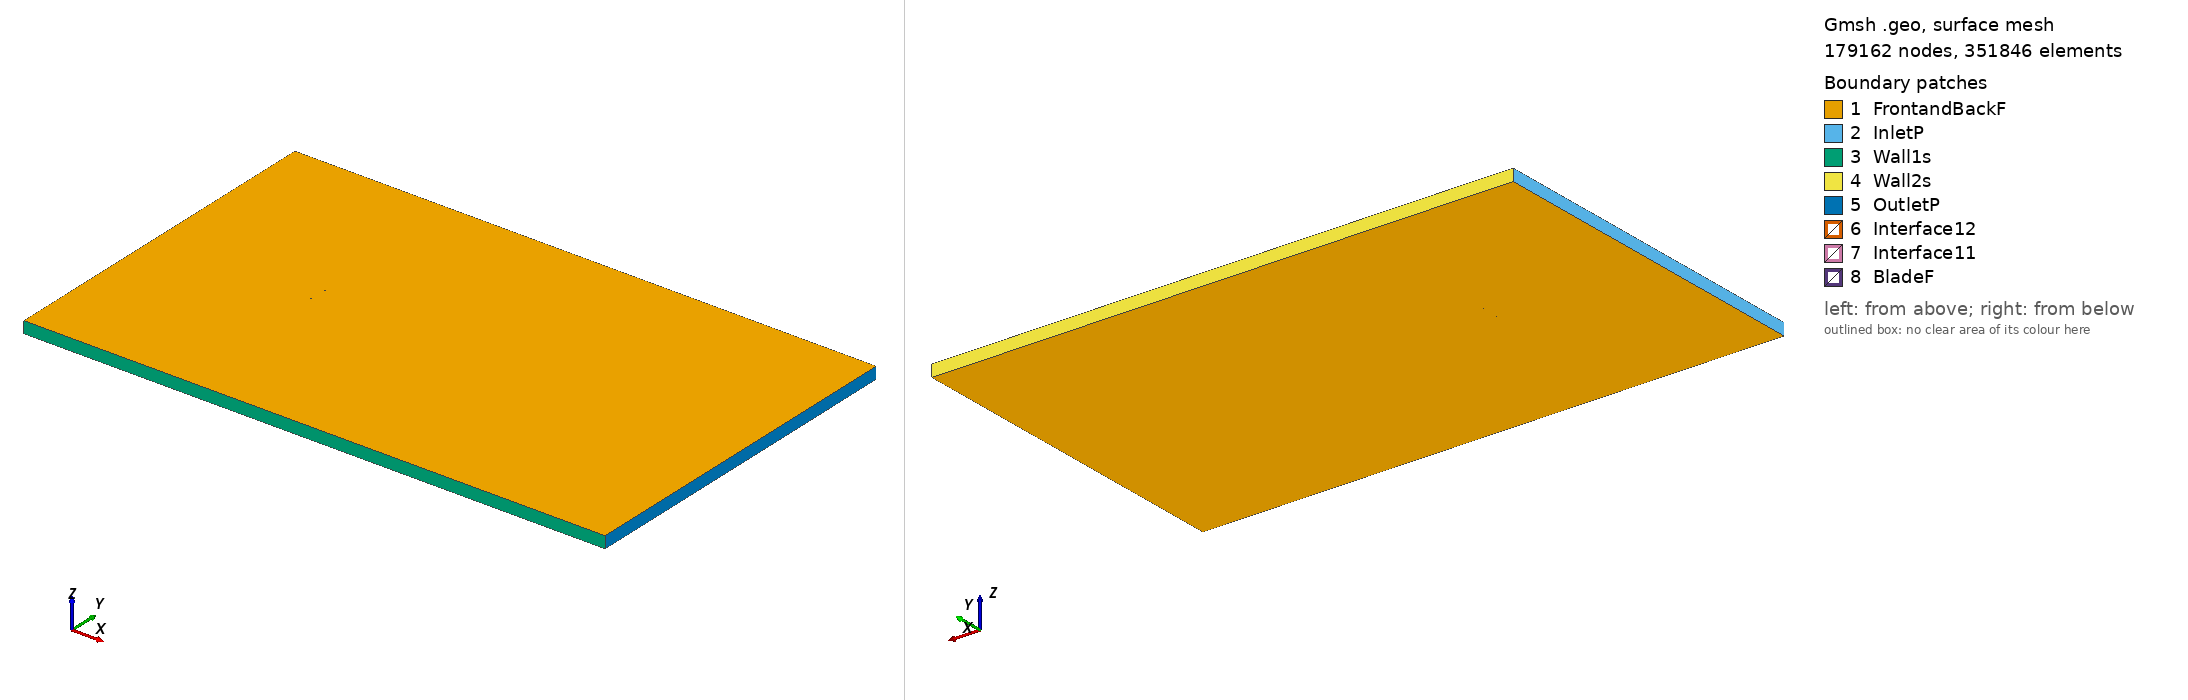

Gmsh geometry script, surface-meshed: 179162 nodes, 351846 surface elements. Boundary patches (legend numbers): 1 FrontandBackF, 2 InletP, 3 Wall1s, 4 Wall2s, 5 OutletP, 6 Interface12, 7 Interface11, 8 BladeF. Left view from above one corner, right view from below the opposite corner. Legend entries are the model's physical surfaces. The drawing asked Gmsh for element sizes between 1% and 20% of the model's largest extent; the script's own settings can give other sizes.

=== naca001034_tsr_4.6042_aoa_6.3887.geo (drawn) ===
SetFactory("OpenCASCADE");

Point(1) = {0.074620, 0.730913, 0, 1.0};
Point(2) = {0.070999, 0.731872, 0, 1.0};
Point(3) = {0.063467, 0.733800, 0, 1.0};
Point(4) = {0.048370, 0.737367, 0, 1.0};
Point(5) = {0.033232, 0.740559, 0, 1.0};
Point(6) = {0.018048, 0.743344, 0, 1.0};
Point(7) = {0.002817, 0.745704, 0, 1.0};
Point(8) = {-0.012462, 0.747638, 0, 1.0};
Point(9) = {-0.027795, 0.749096, 0, 1.0};
Point(10) = {-0.043199, 0.749908, 0, 1.0};
Point(11) = {-0.050937, 0.750000, 0, 1.0};
Point(12) = {-0.058709, 0.749785, 0, 1.0};
Point(13) = {-0.062609, 0.749551, 0, 1.0};
Point(14) = {-0.066526, 0.749164, 0, 1.0};
Point(15) = {-0.070468, 0.748555, 0, 1.0};
Point(16) = {-0.072460, 0.748071, 0, 1.0};
Point(17) = {-0.074534, 0.746841, 0, 1.0};
Point(18) = {-0.072783, 0.745182, 0, 1.0};
Point(19) = {-0.070948, 0.744270, 0, 1.0};
Point(20) = {-0.067238, 0.742804, 0, 1.0};
Point(21) = {-0.063504, 0.741560, 0, 1.0};
Point(22) = {-0.059752, 0.740469, 0, 1.0};
Point(23) = {-0.052220, 0.738541, 0, 1.0};
Point(24) = {-0.044654, 0.736919, 0, 1.0};
Point(25) = {-0.029451, 0.734304, 0, 1.0};
Point(26) = {-0.014176, 0.732335, 0, 1.0};
Point(27) = {0.001153, 0.730841, 0, 1.0};
Point(28) = {0.016529, 0.729775, 0, 1.0};
Point(29) = {0.031953, 0.729133, 0, 1.0};
Point(30) = {0.047422, 0.728898, 0, 1.0};
Point(31) = {0.062933, 0.729037, 0, 1.0};
Point(32) = {0.070705, 0.729252, 0, 1.0};
Point(33) = {0.074449, 0.729387, 0, 1.0};
Point(34) = {-0.074620, -0.730913, 0, 1.0};
Point(35) = {-0.070999, -0.731872, 0, 1.0};
Point(36) = {-0.063467, -0.733800, 0, 1.0};
Point(37) = {-0.048370, -0.737367, 0, 1.0};
Point(38) = {-0.033232, -0.740559, 0, 1.0};
Point(39) = {-0.018048, -0.743344, 0, 1.0};
Point(40) = {-0.002817, -0.745704, 0, 1.0};
Point(41) = {0.012462, -0.747638, 0, 1.0};
Point(42) = {0.027795, -0.749096, 0, 1.0};
Point(43) = {0.043199, -0.749908, 0, 1.0};
Point(44) = {0.050937, -0.750000, 0, 1.0};
Point(45) = {0.058709, -0.749785, 0, 1.0};
Point(46) = {0.062609, -0.749551, 0, 1.0};
Point(47) = {0.066526, -0.749164, 0, 1.0};
Point(48) = {0.070468, -0.748555, 0, 1.0};
Point(49) = {0.072460, -0.748071, 0, 1.0};
Point(50) = {0.074534, -0.746841, 0, 1.0};
Point(51) = {0.072783, -0.745182, 0, 1.0};
Point(52) = {0.070948, -0.744270, 0, 1.0};
Point(53) = {0.067238, -0.742804, 0, 1.0};
Point(54) = {0.063504, -0.741560, 0, 1.0};
Point(55) = {0.059752, -0.740469, 0, 1.0};
Point(56) = {0.052220, -0.738541, 0, 1.0};
Point(57) = {0.044654, -0.736919, 0, 1.0};
Point(58) = {0.029451, -0.734304, 0, 1.0};
Point(59) = {0.014176, -0.732335, 0, 1.0};
Point(60) = {-0.001153, -0.730841, 0, 1.0};
Point(61) = {-0.016529, -0.729775, 0, 1.0};
Point(62) = {-0.031953, -0.729133, 0, 1.0};
Point(63) = {-0.047422, -0.728898, 0, 1.0};
Point(64) = {-0.062933, -0.729037, 0, 1.0};
Point(65) = {-0.070705, -0.729252, 0, 1.0};
Point(66) = {-0.074449, -0.729387, 0, 1.0};

// Lines: first blade (splines 1-4)
Spline(1) = {1:33};
Spline(2) = {33,1};

// Lines: second blade (splines 5-8)
Spline(3) = {34:66};
Spline(4) = {66,34};

// Outer domain (points 20001-4 and lines)
Point(67) = {-13.50000000, -15.00000000, 0, 1.0};
Point(68) = {-13.50000000, 15.00000000, 0, 1.0};
Point(69) = {36.00000000, 15.00000000, 0, 1.0};
Point(70) = {36.00000000, -15.00000000, 0, 1.0};
Line(11) = {67, 68};
Line(12) = {68, 69};
Line(13) = {69, 70};
Line(14) = {67, 70};

// Interface (between moving and stationary domain) (circles)
Circle(9) = {0, 0, 0, 0.80000000, 0, 2*Pi};
Circle(10) = {0, 0, 0, 0.80000000, 0, 2*Pi};

// Loops collect Lines/Splines/etc (blade1, blade2, domain, first circle)
Line Loop(1) = {1:2};
Line Loop(2) = {3:4};
Line Loop(3) = {11,12,13,-14};
Line Loop(4) = {9};

// BooleanDifference cuts out the circle/interface from the domain
Plane Surface(1) = {3};
Plane Surface(2) = {4};
BooleanDifference{ Surface{1}; Delete;}{ Surface{2}; Delete;}

// This one cuts out the blades from the inner circle/interface
Line Loop(6) = {10};
Plane Surface(5) = {6};
Plane Surface(6) = {1};
Plane Surface(7) = {2};
BooleanDifference{ Surface{5}; Delete;}{ Surface{6,7}; Delete;}

// extrude to 3rd dimension
Extrude {0, 0, 1} {Surface{1}; Surface{5}; Layers{1}; Recombine;}

// Physical Surfaces are the named boundaries (patches)
Physical Surface("Interface11") = {12};
Physical Surface("Interface12") = {10};

// sides of domain
Physical Surface("InletP") = {6};
Physical Surface("OutletP") = {9};

// top and bottom of domain
Physical Surface("Wall1s") = {7};
Physical Surface("Wall2s") = {8};

// Check FrontandBackF by ensuring there is nothing in the 3rd dimension
Physical Surface("FrontandBackF") = {1,11,5,17};
Physical Surface("BladeF") = {13:16};
Physical Volume("Turbine") = {2};
Physical Volume("Farfield") = {1};

// settings for airfoil boundary layer
Field[1] = BoundaryLayer;
Field[1].EdgesList = {1:4};
Field[1].hwall_n = 1e-3;
Field[1].thickness = 1.5e-2;
Field[1].ratio = 1.05;
Field[1].Quads = 1;
BoundaryLayer Field = 1;

// control points for mesh (blade and interface)
// floor((arc length / 1.5mm)/ 2) -> Transfinite Line
Transfinite Line {1,3} = 100 Using Progression 1;
Transfinite Line {2,4} = 2 Using Progression 1;
Transfinite Line {9, 15} = 800 Using Progression 1;

// For more information on gmsh syntax, visit http://gmsh.info/doc/texinfo/gmsh.html
